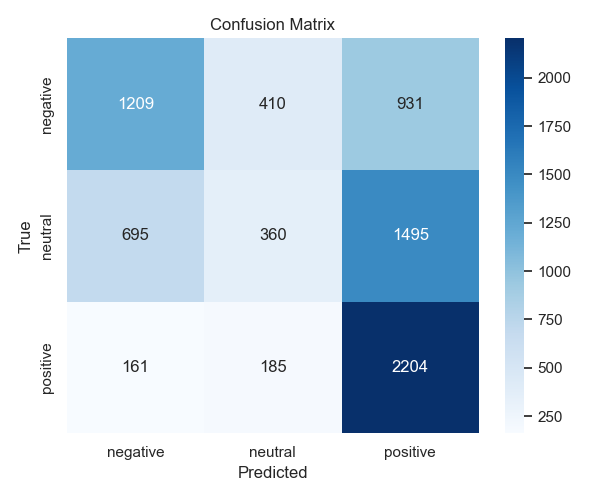

The table this chart was drawn from, first rows:
, negative, neutral, positive
negative, 1209, 410, 931
neutral, 695, 360, 1495
positive, 161, 185, 2204
